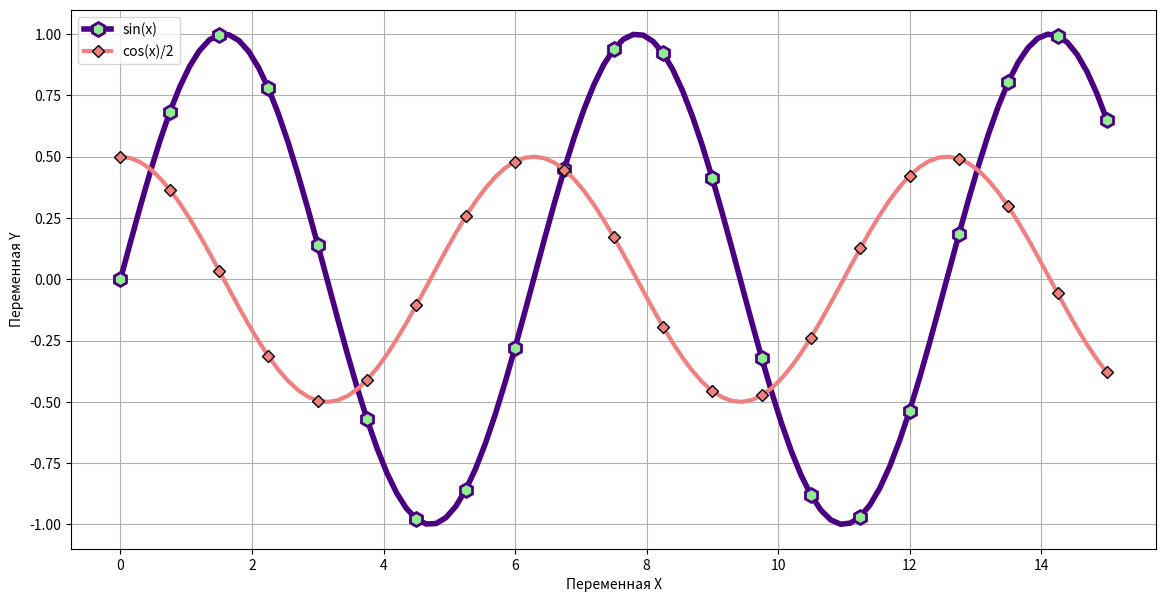

The script that saved this image:
import numpy as np
import matplotlib.pyplot as plt

# перевод из списка в массив
my_list = [1, 2, 3, 4, 5]
numpy_arr = np.array(my_list)
print(numpy_arr)
print(type(numpy_arr))

new_arr = np.arange(1, 6)
print(new_arr)

arr = np.random.randint(2, 12, 5)
print(arr)
print(arr.dtype)

arr_new = np.array([1.23, 3.14, 55.2])
print(arr_new)
print(arr_new.dtype)

# создание тензера

tensor = np.random.randint(-5, 5,
                           (3, 3, 2))  # во вторых скобках заданы размеры тензора в высоту, ширину, глубину (оси X,Y,Z)
print(tensor)

print('Кол-во осей:', tensor.ndim)
print('Форма массива:', tensor.shape)
print('Кол-во значений:', tensor.size)

x = np.linspace(0, 15,
                101)  # числа равномерно распределяются в интервале от 0 до 15 (это будут первые два значения в скобках).
# а всего чисел в ряде будет 101 (третье значение в скобках)
print(x)

y = np.sin(x)
print(y)

# Отрисовка графика командой plot(), в которую переданы массивы точек для x и y
# С помощью .show() выводится график
plt.figure(figsize=(14, 7))
plt.plot(x, y, label='sin(x)', color='#4b0082', linewidth=4, marker='h', markerfacecolor='lightgreen',
         markeredgewidth=2, markersize=10, markevery=5)   #добавляем в график цвета и оформление
plt.plot(x, np.cos(x) / 2, label='cos(x)/2', linewidth=3, color='lightcoral',
         marker='D', markeredgecolor='black', markevery=5)

# plt.title('y=sin(x)')  # подписываем график сверху
plt.xlabel("Переменная X")  # подпись оси Х
plt.ylabel("Переменная Y")  # подпись оси Y

# plt.figure(figsize=(10, 5))  задаем размер графику

plt.legend()  # вставляем лейблы в график

# добавляем сетку на график
plt.grid()

plt.show()
